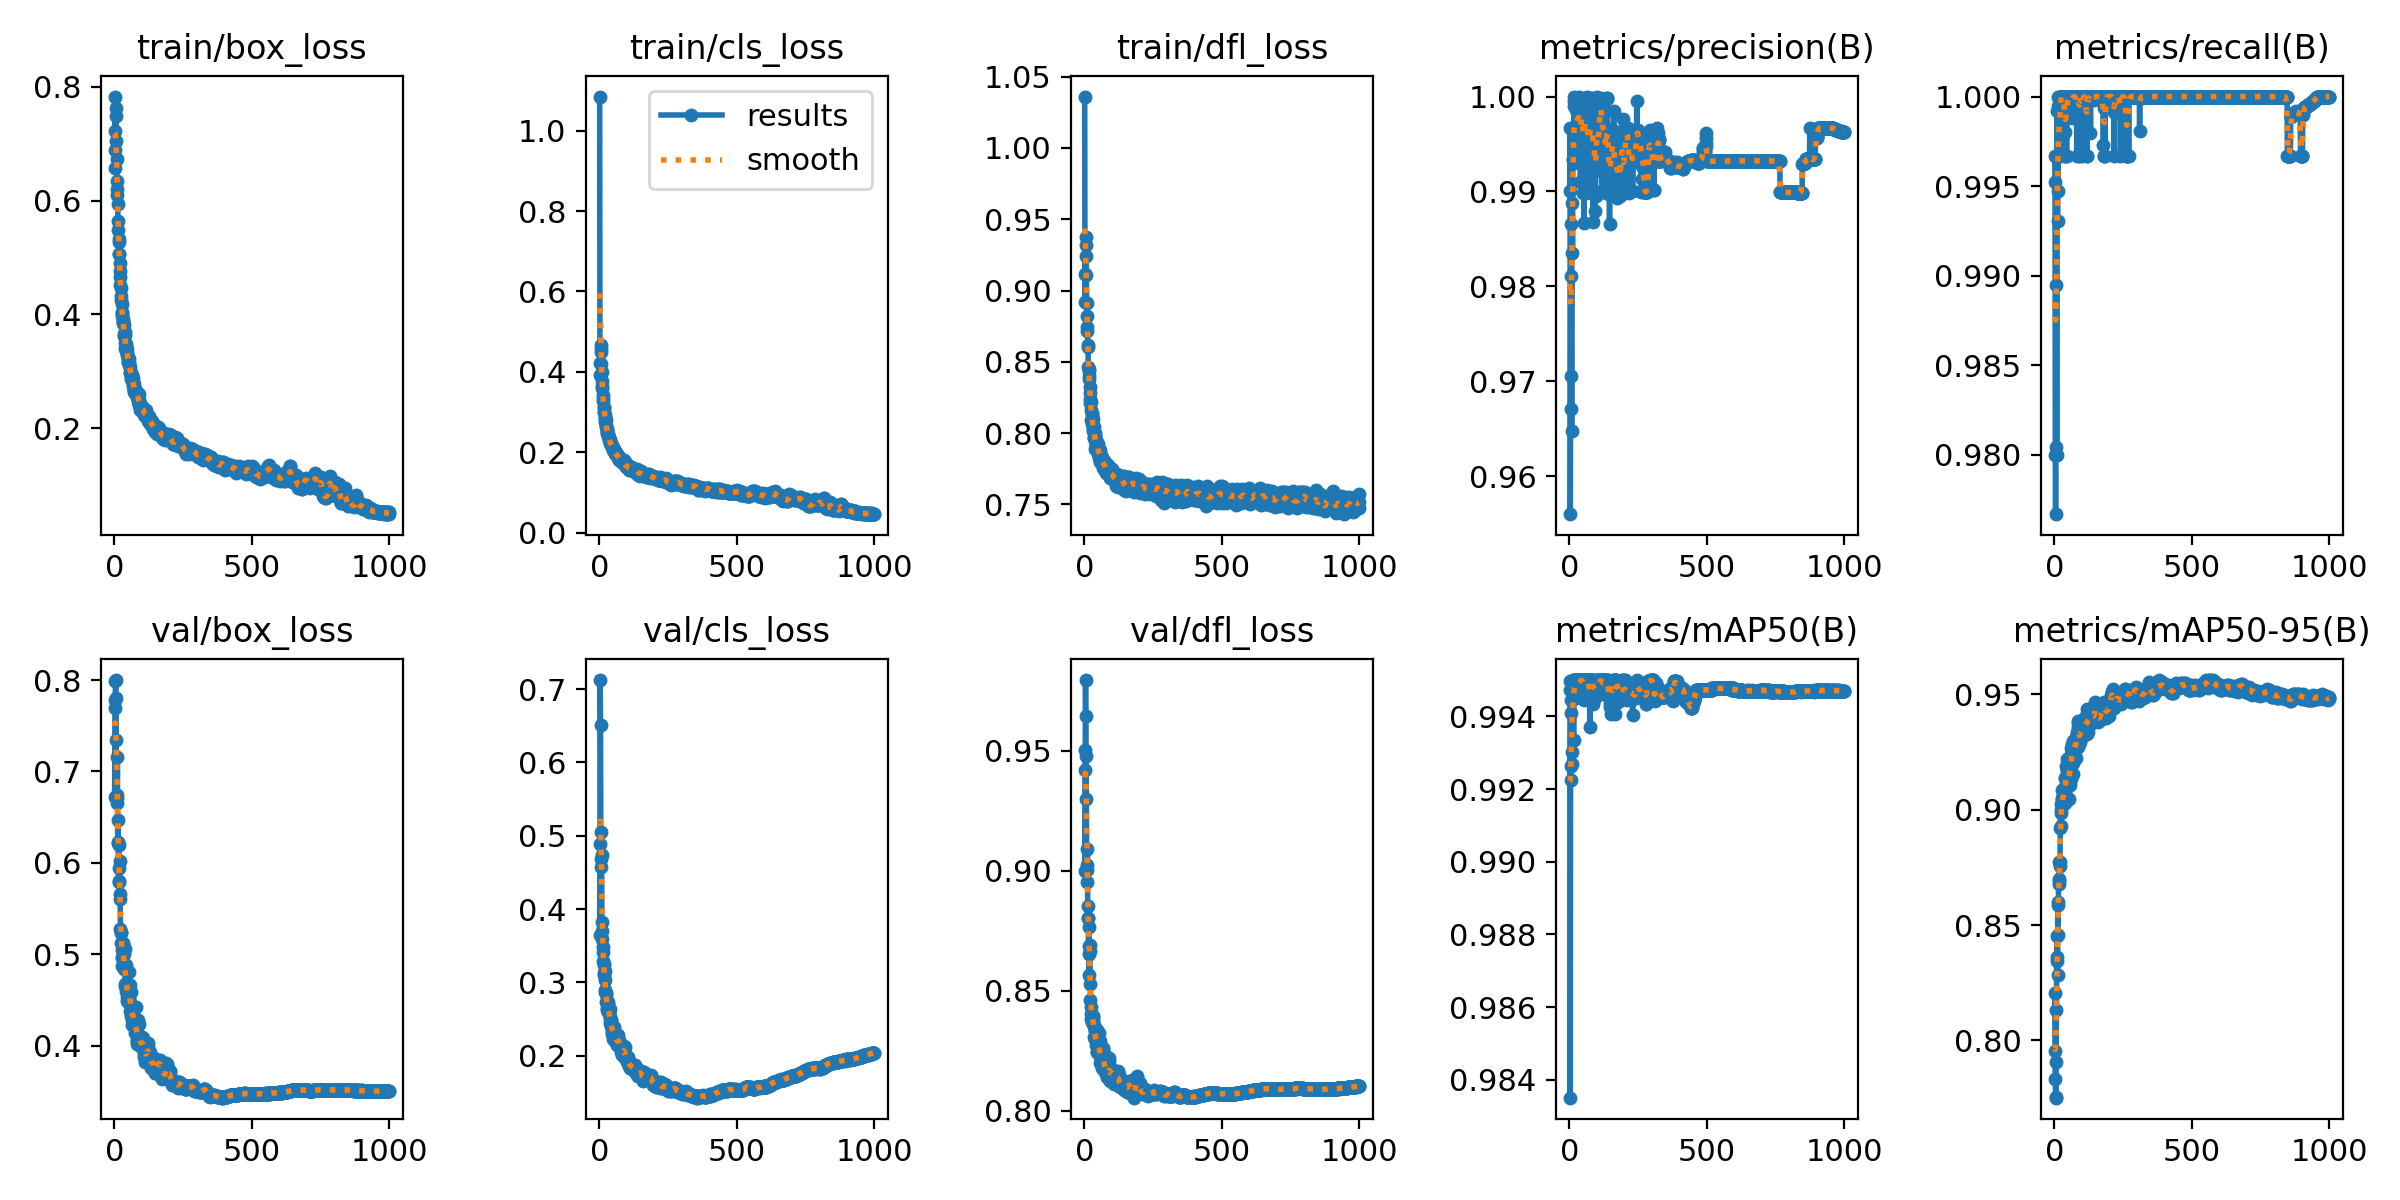

The file beside this chart, header and first rows:
epoch, time, train/box_loss, train/cls_loss, train/dfl_loss, metrics/precision(B), metrics/recall(B), metrics/mAP50(B), metrics/mAP50-95(B), val/box_loss, val/cls_loss, val/dfl_loss, lr/pg0, lr/pg1, lr/pg2
1, 26.33, 0.7829, 1.085, 1.036, 0.99, 0.9967, 0.9947, 0.8205, 0.6725, 0.3651, 0.8999, 0.001987, 0.001987, 0.001987
2, 51.99, 0.6566, 0.3927, 0.8916, 0.9967, 0.9952, 0.995, 0.7953, 0.7689, 0.4882, 0.9421, 0.003987, 0.003987, 0.003987
3, 77.73, 0.6883, 0.4211, 0.9116, 0.956, 0.98, 0.9835, 0.7833, 0.7785, 0.7123, 0.9505, 0.005987, 0.005987, 0.005987
4, 103.1, 0.7224, 0.4503, 0.9242, 0.967, 0.9767, 0.9926, 0.7752, 0.7989, 0.6505, 0.9794, 0.007986, 0.007986, 0.007986
5, 128.3, 0.7494, 0.4667, 0.9322, 0.9866, 0.9805, 0.9944, 0.7755, 0.8, 0.5051, 0.9643, 0.009986, 0.009986, 0.009986
6, 153.5, 0.7624, 0.4576, 0.9376, 0.9706, 0.9895, 0.9922, 0.7907, 0.7809, 0.4679, 0.9478, 0.009999, 0.009999, 0.009999
7, 178.8, 0.7039, 0.4202, 0.9111, 0.981, 0.9967, 0.9941, 0.8134, 0.7343, 0.457, 0.9297, 0.009999, 0.009999, 0.009999
8, 204.5, 0.6727, 0.4002, 0.891, 0.9648, 0.98, 0.993, 0.8361, 0.6714, 0.4737, 0.9022, 0.009999, 0.009999, 0.009999
9, 230.1, 0.6344, 0.3771, 0.8821, 0.9967, 0.9992, 0.9949, 0.8344, 0.6741, 0.3701, 0.9002, 0.009998, 0.009998, 0.009998
10, 255.6, 0.6199, 0.3658, 0.8746, 0.9888, 0.9967, 0.9949, 0.8451, 0.6656, 0.3597, 0.8953, 0.009998, 0.009998, 0.009998
11, 280.9, 0.6092, 0.3608, 0.8719, 0.9835, 0.993, 0.9927, 0.8285, 0.7159, 0.3825, 0.9092, 0.009998, 0.009998, 0.009998
12, 306.1, 0.5941, 0.3425, 0.8618, 0.9934, 0.9994, 0.9947, 0.8588, 0.6227, 0.3409, 0.8804, 0.009997, 0.009997, 0.009997
13, 331.4, 0.5642, 0.3349, 0.8602, 0.9933, 0.9947, 0.995, 0.8458, 0.6471, 0.3478, 0.8855, 0.009996, 0.009996, 0.009996
14, 356.4, 0.5485, 0.3269, 0.8463, 0.9965, 1, 0.995, 0.8598, 0.6222, 0.3294, 0.8804, 0.009996, 0.009996, 0.009996
15, 381.3, 0.5328, 0.3125, 0.8438, 0.993, 1, 0.9933, 0.8701, 0.5805, 0.3134, 0.8652, 0.009995, 0.009995, 0.009995
16, 406.4, 0.5277, 0.3113, 0.8446, 0.999, 0.9967, 0.995, 0.8678, 0.6194, 0.3251, 0.8765, 0.009994, 0.009994, 0.009994
17, 431.8, 0.5062, 0.3009, 0.838, 1, 0.9999, 0.995, 0.8772, 0.5794, 0.3103, 0.8567, 0.009994, 0.009994, 0.009994
18, 457.3, 0.5063, 0.3012, 0.84, 0.9995, 0.9967, 0.995, 0.8693, 0.5947, 0.3237, 0.8686, 0.009993, 0.009993, 0.009993
19, 482.7, 0.4901, 0.2923, 0.8324, 0.9994, 0.9967, 0.995, 0.8771, 0.6025, 0.3027, 0.8689, 0.009992, 0.009992, 0.009992
20, 508.1, 0.4753, 0.2868, 0.8284, 0.9933, 1, 0.9947, 0.8756, 0.566, 0.3154, 0.8664, 0.009991, 0.009991, 0.009991
21, 533.2, 0.4648, 0.2826, 0.8242, 0.9965, 1, 0.995, 0.8919, 0.5603, 0.29, 0.853, 0.00999, 0.00999, 0.00999
22, 558.2, 0.4516, 0.2761, 0.8213, 0.9964, 1, 0.9945, 0.9025, 0.5277, 0.2864, 0.8461, 0.009989, 0.009989, 0.009989
23, 583.2, 0.4456, 0.2792, 0.8218, 0.9964, 1, 0.9947, 0.8927, 0.5123, 0.2847, 0.8383, 0.009988, 0.009988, 0.009988
24, 608.1, 0.4325, 0.2664, 0.8164, 0.9985, 1, 0.995, 0.8986, 0.5233, 0.2861, 0.8402, 0.009987, 0.009987, 0.009987
25, 633.1, 0.4247, 0.2618, 0.8091, 0.9997, 1, 0.995, 0.9, 0.5242, 0.2728, 0.8434, 0.009986, 0.009986, 0.009986
26, 658.1, 0.4175, 0.2591, 0.8137, 0.9932, 1, 0.995, 0.902, 0.4871, 0.2747, 0.8393, 0.009985, 0.009985, 0.009985
27, 683.3, 0.4046, 0.2546, 0.8132, 0.9997, 1, 0.995, 0.9044, 0.505, 0.2732, 0.84, 0.009983, 0.009983, 0.009983
28, 708.9, 0.4009, 0.2482, 0.8067, 0.9963, 1, 0.995, 0.9086, 0.4961, 0.2658, 0.8369, 0.009982, 0.009982, 0.009982
29, 734.4, 0.3973, 0.2472, 0.8089, 0.9998, 1, 0.995, 0.905, 0.4968, 0.262, 0.838, 0.009981, 0.009981, 0.009981
30, 759.7, 0.3913, 0.2439, 0.8098, 0.9957, 1, 0.9949, 0.9058, 0.512, 0.2706, 0.8391, 0.009979, 0.009979, 0.009979
31, 784.9, 0.3849, 0.2435, 0.803, 0.9963, 1, 0.9947, 0.9042, 0.5087, 0.273, 0.8376, 0.009978, 0.009978, 0.009978
32, 809.9, 0.3891, 0.2468, 0.8014, 0.9989, 1, 0.995, 0.9038, 0.5049, 0.2634, 0.8363, 0.009977, 0.009977, 0.009977
33, 834.8, 0.3857, 0.2409, 0.8057, 0.9999, 1, 0.995, 0.9048, 0.5115, 0.2592, 0.8395, 0.009975, 0.009975, 0.009975
34, 859.8, 0.3808, 0.235, 0.8041, 0.9961, 1, 0.9947, 0.909, 0.4872, 0.2591, 0.8309, 0.009973, 0.009973, 0.009973
35, 884.8, 0.3661, 0.2333, 0.7964, 0.9989, 1, 0.995, 0.9061, 0.484, 0.261, 0.8356, 0.009972, 0.009972, 0.009972
36, 909.7, 0.3623, 0.2307, 0.7963, 0.9994, 1, 0.995, 0.9039, 0.5003, 0.2584, 0.8352, 0.00997, 0.00997, 0.00997
37, 935.1, 0.364, 0.2309, 0.7984, 0.9963, 1, 0.9949, 0.903, 0.5054, 0.2641, 0.8333, 0.009968, 0.009968, 0.009968
38, 960.7, 0.3696, 0.2311, 0.8003, 0.9967, 0.998, 0.995, 0.9096, 0.4838, 0.2532, 0.8337, 0.009967, 0.009967, 0.009967
39, 986, 0.3499, 0.2238, 0.798, 0.9973, 0.9967, 0.995, 0.9136, 0.4677, 0.2448, 0.8299, 0.009965, 0.009965, 0.009965
40, 1011, 0.3414, 0.2236, 0.7891, 0.9909, 0.9967, 0.9949, 0.9136, 0.4653, 0.2496, 0.8298, 0.009963, 0.009963, 0.009963
41, 1036, 0.3378, 0.2213, 0.7917, 0.9996, 1, 0.995, 0.9188, 0.4596, 0.24, 0.8273, 0.009961, 0.009961, 0.009961
42, 1061, 0.3413, 0.2172, 0.7926, 0.9964, 1, 0.995, 0.9088, 0.4845, 0.2475, 0.8309, 0.009959, 0.009959, 0.009959
43, 1086, 0.3349, 0.2184, 0.7918, 0.9967, 0.9997, 0.995, 0.9112, 0.4845, 0.2417, 0.8324, 0.009957, 0.009957, 0.009957
44, 1111, 0.3477, 0.2216, 0.794, 0.9996, 0.9967, 0.995, 0.9049, 0.4886, 0.2492, 0.8335, 0.009955, 0.009955, 0.009955
45, 1136, 0.3393, 0.2156, 0.7921, 0.9998, 1, 0.995, 0.9165, 0.4532, 0.236, 0.8264, 0.009953, 0.009953, 0.009953
46, 1161, 0.3327, 0.2173, 0.7901, 0.9993, 1, 0.995, 0.9217, 0.4579, 0.2321, 0.8246, 0.009951, 0.009951, 0.009951
47, 1186, 0.3293, 0.2159, 0.7926, 0.9979, 1, 0.995, 0.9174, 0.4487, 0.2302, 0.8244, 0.009948, 0.009948, 0.009948
48, 1212, 0.3252, 0.21, 0.7856, 0.9932, 1, 0.995, 0.9162, 0.4595, 0.2396, 0.8277, 0.009946, 0.009946, 0.009946
49, 1237, 0.3237, 0.2082, 0.7876, 0.9997, 1, 0.995, 0.9164, 0.4481, 0.2295, 0.8261, 0.009944, 0.009944, 0.009944
50, 1262, 0.3175, 0.2089, 0.7921, 0.9996, 1, 0.995, 0.9167, 0.4553, 0.2233, 0.8239, 0.009941, 0.009941, 0.009941
51, 1287, 0.3155, 0.2065, 0.7884, 0.9898, 1, 0.9947, 0.9114, 0.4649, 0.2361, 0.827, 0.009939, 0.009939, 0.009939
52, 1312, 0.3211, 0.2078, 0.7848, 0.9991, 1, 0.995, 0.9109, 0.4661, 0.2341, 0.8283, 0.009937, 0.009937, 0.009937
53, 1337, 0.3128, 0.204, 0.7825, 0.9867, 1, 0.9945, 0.9044, 0.4803, 0.2397, 0.8324, 0.009934, 0.009934, 0.009934
54, 1362, 0.3103, 0.2027, 0.7862, 0.9996, 1, 0.995, 0.9175, 0.4536, 0.2245, 0.8244, 0.009932, 0.009932, 0.009932
55, 1387, 0.3135, 0.2035, 0.7858, 0.9963, 1, 0.995, 0.9174, 0.4547, 0.2301, 0.8229, 0.009929, 0.009929, 0.009929
56, 1412, 0.3077, 0.2016, 0.7883, 0.9998, 1, 0.995, 0.9201, 0.4481, 0.2258, 0.8235, 0.009926, 0.009926, 0.009926
57, 1438, 0.2973, 0.1997, 0.7798, 0.9999, 1, 0.995, 0.9204, 0.4385, 0.22, 0.82, 0.009924, 0.009924, 0.009924
58, 1463, 0.2981, 0.1949, 0.7856, 0.9992, 1, 0.995, 0.9107, 0.4662, 0.2295, 0.8289, 0.009921, 0.009921, 0.009921
59, 1488, 0.2969, 0.1981, 0.7793, 0.9964, 1, 0.9949, 0.9266, 0.4322, 0.2264, 0.8222, 0.009918, 0.009918, 0.009918
60, 1513, 0.2972, 0.1973, 0.7823, 0.9898, 1, 0.995, 0.9132, 0.4587, 0.2286, 0.8268, 0.009915, 0.009915, 0.009915
... 940 more rows
